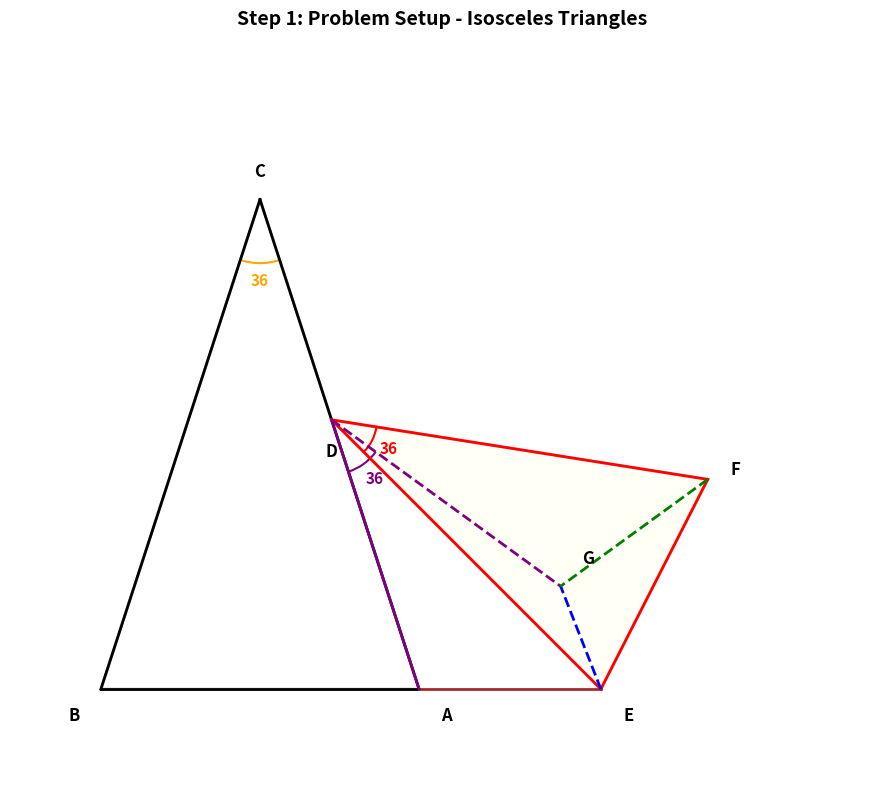
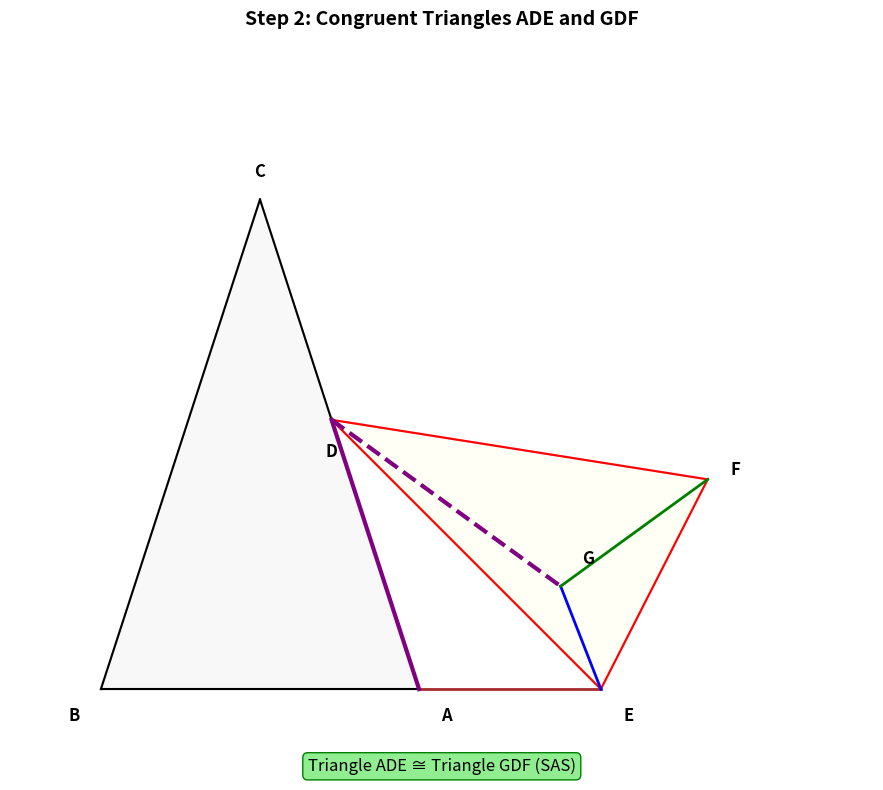
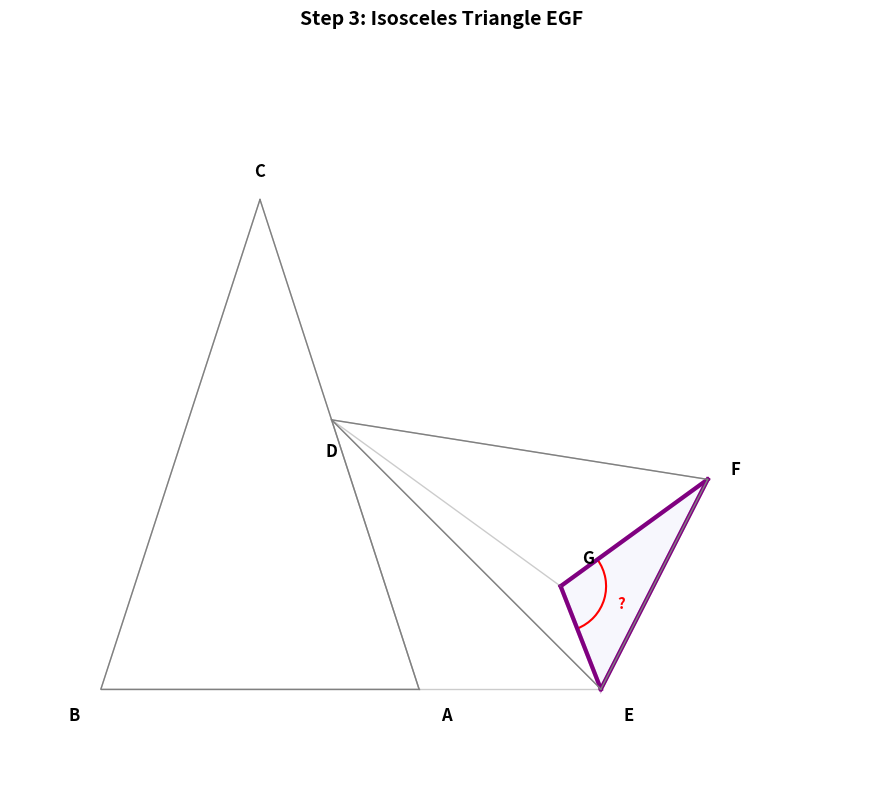
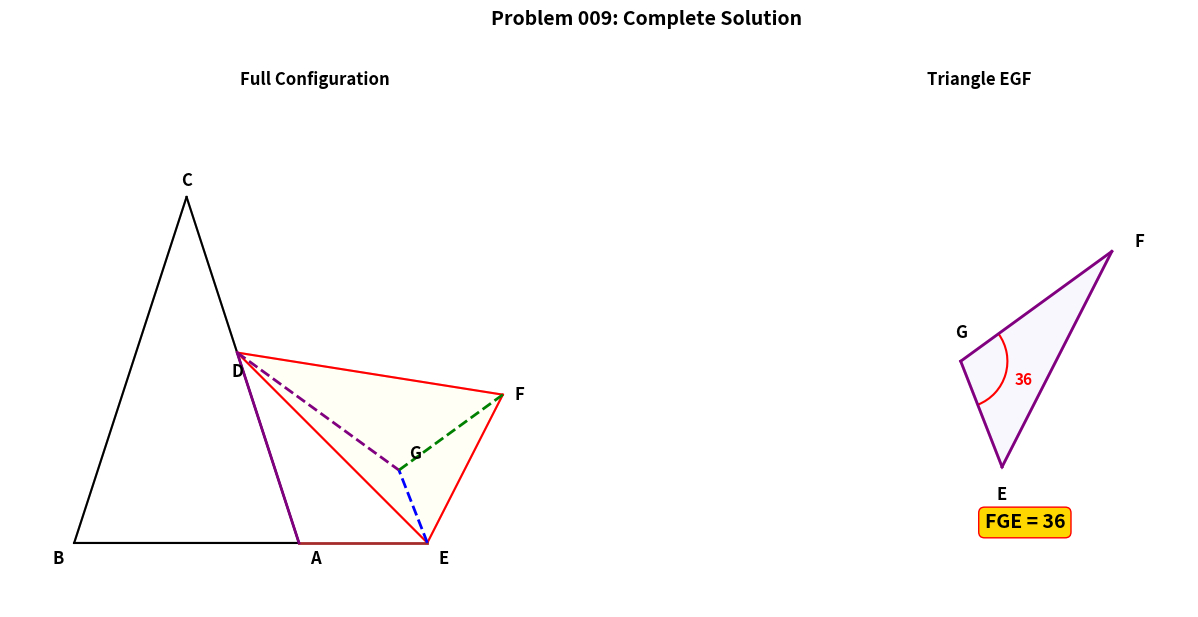

The script that saved these images, in order:
"""
Problem 009: Isosceles Triangle Rotation Problem
Redesigned: base BA horizontal, B left, A right, C above BA
"""
import matplotlib.pyplot as plt
import matplotlib.patches as patches
import numpy as np

# ========== Utility Functions ==========
def draw_triangle(ax, A, B, C, color='black', linewidth=1.5, fill=False, fill_color='lightgray', alpha=0.3):
    triangle = plt.Polygon([A, B, C], fill=fill, facecolor=fill_color, edgecolor=color, linewidth=linewidth, alpha=alpha)
    ax.add_patch(triangle)
    ax.plot([A[0], B[0]], [A[1], B[1]], color=color, linewidth=linewidth)
    ax.plot([B[0], C[0]], [B[1], C[1]], color=color, linewidth=linewidth)
    ax.plot([C[0], A[0]], [C[1], A[1]], color=color, linewidth=linewidth)

def draw_angle_arc(ax, center, p1, p2, radius=0.3, color='blue', label=None, linewidth=1.5):
    angle1 = np.degrees(np.arctan2(p1[1]-center[1], p1[0]-center[0]))
    angle2 = np.degrees(np.arctan2(p2[1]-center[1], p2[0]-center[0]))
    if angle2 < angle1:
        angle1, angle2 = angle2, angle1
    if angle2 - angle1 > 180:
        angle1, angle2 = angle2, angle1 + 360
    arc = patches.Arc(center, 2*radius, 2*radius, angle=0,
                      theta1=angle1, theta2=angle2, color=color, linewidth=linewidth)
    ax.add_patch(arc)
    if label:
        mid_angle = np.radians((angle1 + angle2) / 2)
        label_r = radius + 0.2
        ax.text(center[0] + label_r * np.cos(mid_angle),
                center[1] + label_r * np.sin(mid_angle),
                label, ha='center', va='center', fontsize=11, color=color, fontweight='bold')

def label_point(ax, point, label, offset=(0, 0.25), fontsize=12, fontweight='bold'):
    ax.text(point[0] + offset[0], point[1] + offset[1], label,
            ha='center', va='center', fontsize=fontsize, fontweight=fontweight)

def draw_line(ax, p1, p2, color='black', linewidth=1.5, linestyle='-'):
    ax.plot([p1[0], p2[0]], [p1[1], p2[1]], color=color, linewidth=linewidth, linestyle=linestyle)

def rotate_point(center, point, angle_deg):
    angle_rad = np.radians(angle_deg)
    cos_a, sin_a = np.cos(angle_rad), np.sin(angle_rad)
    dx = point[0] - center[0]
    dy = point[1] - center[1]
    new_x = center[0] + dx * cos_a - dy * sin_a
    new_y = center[1] + dx * sin_a + dy * cos_a
    return np.array([new_x, new_y])

# ========== Common Geometry ==========
# Triangle ABC: B left, A right, C above BA, apex angle at C = 36 deg
base = 3.5
half_base = base / 2
# Using law of sines: CA/sin(72) = base/sin(36)
CA_len = base * np.sin(np.radians(72)) / np.sin(np.radians(36))
height = np.sqrt(CA_len**2 - half_base**2)

B = np.array([0.0, 0.0])
A = np.array([base, 0.0])
C = np.array([half_base, height])

# D on AC at 55% from A
D = A + 0.55 * (C - A)

# E on BA extended beyond A (to the right)
E = np.array([5.5, 0.0])

# F: rotate E around D by +36 deg CCW (so triangle EDF has apex D = 36 deg)
F = rotate_point(D, E, 36)

# G: rotate A around D by +36 deg CCW (DA rotated 36 deg CCW = DG)
G = rotate_point(D, A, 36)

# ========== Figure 1: Problem Setup ==========
fig, ax = plt.subplots(1, 1, figsize=(10, 8))
ax.set_aspect('equal')

draw_triangle(ax, B, A, C, color='black', linewidth=2)  # note: triangle ABC drawn with vertices B, A, C
draw_triangle(ax, E, D, F, color='red', linewidth=2, fill=True, fill_color='lightyellow')

# AE segment (BA extended to E)
ax.plot([A[0], E[0]], [A[1], E[1]], color='brown', linewidth=2, linestyle='-')

# DA and DG
ax.plot([D[0], A[0]], [D[1], A[1]], color='purple', linewidth=2)
ax.plot([D[0], G[0]], [D[1], G[1]], color='purple', linewidth=2, linestyle='--')

# EG and FG (dashed for emphasis)
ax.plot([E[0], G[0]], [E[1], G[1]], color='blue', linewidth=2, linestyle='--')
ax.plot([F[0], G[0]], [F[1], G[1]], color='green', linewidth=2, linestyle='--')

# Angle markers
draw_angle_arc(ax, C, A, B, radius=0.7, color='orange', label='36')
draw_angle_arc(ax, D, E, F, radius=0.5, color='red', label='36')
draw_angle_arc(ax, D, A, G, radius=0.6, color='purple', label='36')

# Labels
label_point(ax, B, 'B', offset=(-0.3, -0.3))
label_point(ax, A, 'A', offset=(0.3, -0.3))
label_point(ax, C, 'C', offset=(0, 0.3))
label_point(ax, D, 'D', offset=(0, -0.35))
label_point(ax, E, 'E', offset=(0.3, -0.3))
label_point(ax, F, 'F', offset=(0.3, 0.1))
label_point(ax, G, 'G', offset=(0.3, 0.3))

ax.set_xlim(-1, 8.5)
ax.set_ylim(-1, 7)
ax.axis('off')
ax.set_title('Step 1: Problem Setup - Isosceles Triangles', fontsize=14, fontweight='bold', pad=20)

plt.tight_layout()
plt.savefig('step1_setup.png', dpi=150, bbox_inches='tight')
plt.close()

# ========== Figure 2: Congruent Triangles ADE and GDF ==========
fig, ax = plt.subplots(1, 1, figsize=(10, 8))
ax.set_aspect('equal')

draw_triangle(ax, B, A, C, color='black', linewidth=1.5, fill=True, fill_color='lightgray', alpha=0.15)
draw_triangle(ax, E, D, F, color='red', linewidth=1.5, fill=True, fill_color='lightyellow', alpha=0.3)

# AE segment
ax.plot([A[0], E[0]], [A[1], E[1]], color='brown', linewidth=2, linestyle='-')

# Highlight DA and DG (rotation)
ax.plot([D[0], A[0]], [D[1], A[1]], color='purple', linewidth=3)
ax.plot([D[0], G[0]], [D[1], G[1]], color='purple', linewidth=3, linestyle='--')

# Highlight EG and FG
ax.plot([E[0], G[0]], [E[1], G[1]], color='blue', linewidth=2)
ax.plot([F[0], G[0]], [F[1], G[1]], color='green', linewidth=2)

# Label points
label_point(ax, B, 'B', offset=(-0.3, -0.3))
label_point(ax, A, 'A', offset=(0.3, -0.3))
label_point(ax, C, 'C', offset=(0, 0.3))
label_point(ax, D, 'D', offset=(0, -0.35))
label_point(ax, E, 'E', offset=(0.3, -0.3))
label_point(ax, F, 'F', offset=(0.3, 0.1))
label_point(ax, G, 'G', offset=(0.3, 0.3))

# Congruent triangles label
ax.text(3.75, -0.9, 'Triangle ADE ≅ Triangle GDF (SAS)', ha='center', fontsize=12,
        bbox=dict(boxstyle='round', facecolor='lightgreen', edgecolor='green'))

ax.set_xlim(-1, 8.5)
ax.set_ylim(-1, 7)
ax.axis('off')
ax.set_title('Step 2: Congruent Triangles ADE and GDF', fontsize=14, fontweight='bold', pad=20)

plt.tight_layout()
plt.savefig('step2_congruent.png', dpi=150, bbox_inches='tight')
plt.close()

# ========== Figure 3: Isosceles Triangle EGF ==========
fig, ax = plt.subplots(1, 1, figsize=(10, 8))
ax.set_aspect('equal')

# Draw triangle EGF highlighted
draw_triangle(ax, E, G, F, color='purple', linewidth=3, fill=True, fill_color='lavender')

# Draw other elements in gray
draw_triangle(ax, B, A, C, color='gray', linewidth=1, alpha=0.4)
draw_triangle(ax, E, D, F, color='gray', linewidth=1, alpha=0.4)
ax.plot([A[0], E[0]], [A[1], E[1]], color='gray', linewidth=1, alpha=0.4)
ax.plot([D[0], A[0]], [D[1], A[1]], color='gray', linewidth=1, alpha=0.4)
ax.plot([D[0], G[0]], [D[1], G[1]], color='gray', linewidth=1, alpha=0.4)

# Label points
label_point(ax, B, 'B', offset=(-0.3, -0.3))
label_point(ax, A, 'A', offset=(0.3, -0.3))
label_point(ax, C, 'C', offset=(0, 0.3))
label_point(ax, D, 'D', offset=(0, -0.35))
label_point(ax, E, 'E', offset=(0.3, -0.3))
label_point(ax, F, 'F', offset=(0.3, 0.1))
label_point(ax, G, 'G', offset=(0.3, 0.3))

# Mark angle FGE
draw_angle_arc(ax, G, E, F, radius=0.5, color='red', label='?')

ax.set_xlim(-1, 8.5)
ax.set_ylim(-1, 7)
ax.axis('off')
ax.set_title('Step 3: Isosceles Triangle EGF', fontsize=14, fontweight='bold', pad=20)

plt.tight_layout()
plt.savefig('step3_solution.png', dpi=150, bbox_inches='tight')
plt.close()

# ========== Figure 4: Summary ==========
fig, axes = plt.subplots(1, 2, figsize=(14, 6))

# Left: Full configuration
ax = axes[0]
ax.set_aspect('equal')

draw_triangle(ax, B, A, C, color='black', linewidth=1.5)
draw_triangle(ax, E, D, F, color='red', linewidth=1.5, fill=True, fill_color='lightyellow', alpha=0.3)
ax.plot([A[0], E[0]], [A[1], E[1]], color='brown', linewidth=2)
ax.plot([D[0], A[0]], [D[1], A[1]], color='purple', linewidth=2)
ax.plot([D[0], G[0]], [D[1], G[1]], color='purple', linewidth=2, linestyle='--')
ax.plot([E[0], G[0]], [E[1], G[1]], color='blue', linewidth=2, linestyle='--')
ax.plot([F[0], G[0]], [F[1], G[1]], color='green', linewidth=2, linestyle='--')

label_point(ax, B, 'B', offset=(-0.25, -0.25))
label_point(ax, A, 'A', offset=(0.25, -0.25))
label_point(ax, C, 'C', offset=(0, 0.25))
label_point(ax, D, 'D', offset=(0, -0.3))
label_point(ax, E, 'E', offset=(0.25, -0.25))
label_point(ax, F, 'F', offset=(0.25, 0))
label_point(ax, G, 'G', offset=(0.25, 0.25))

ax.set_xlim(-1, 8.5)
ax.set_ylim(-1, 7)
ax.axis('off')
ax.set_title('Full Configuration', fontsize=12, fontweight='bold')

# Right: Triangle EGF
ax = axes[1]
ax.set_aspect('equal')

draw_triangle(ax, E, G, F, color='purple', linewidth=2, fill=True, fill_color='lavender')

label_point(ax, E, 'E', offset=(0, -0.3))
label_point(ax, G, 'G', offset=(0, 0.3))
label_point(ax, F, 'F', offset=(0.3, 0.1))

draw_angle_arc(ax, G, E, F, radius=0.5, color='red', label='36')

mid_x = (E[0] + G[0] + F[0]) / 3
mid_y = (E[1] + G[1] + F[1]) / 3
ax.text(mid_x, mid_y - 1.8, 'FGE = 36', ha='center', fontsize=14, fontweight='bold',
        bbox=dict(boxstyle='round', facecolor='gold', edgecolor='red'))

ax.set_xlim(3, 7.5)
ax.set_ylim(-1.5, 4)
ax.axis('off')
ax.set_title('Triangle EGF', fontsize=12, fontweight='bold')

plt.suptitle('Problem 009: Complete Solution', fontsize=14, fontweight='bold', y=1.02)
plt.tight_layout()
plt.savefig('step4_summary.png', dpi=150, bbox_inches='tight')
plt.close()

print("All figures generated successfully!")
